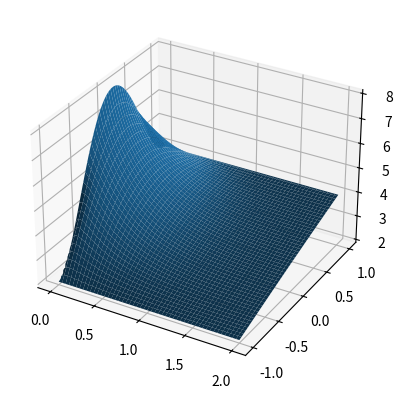
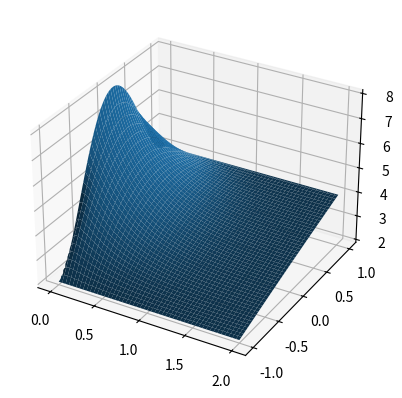

Recreate these plots in Python, in order.
"""
[redacted]
Created : 4:16pm May 17, 2022
About: This file is for the implementation of Homework 3 Question 2 for AM213B 
       This involves the use of finite difference and collocation methods to solve the heat equation.
"""

import numpy as np 
import matplotlib.pyplot as plt
from math import sin, pi, cos


def Create_RHS_FD(Nx, u, ux01, ux02, c): 
    """
    Form the finite difference vector on the right hand side. 
    """

    ## [The empty array for the rhs.]
    u_r = np.zeros(Nx)

    ## [loop over the x grid.]
    for j in range(1,Nx-1):
        if j==1: 
            ## [This implements the lower boundary condition.]
            u_r[j] = 2*c*u[j-1] + (1-2*c)*u[j] + c*u[j+1]
        elif j==Nx-2: 
            ## [This implements the uppper boundary condition.]
            u_r[j] = c*u[j-1] + (1-2*c)*u[j] + 2*c*u[j+1]
        else: 
            u_r[j] = c*u[j-1] + (1-2*c)*u[j] + c*u[j+1]

    return u_r

def Create_LHS_A_FD(Nx, c):
    """
    Form the left hand side matrix
    """
    A = np.zeros((Nx,Nx))

    ## [Loop the rows of the matrix.]
    for j in range(Nx): 
        if j==0: 
            A[j,j] = (1+2*c)
            A[j,j+1] = -c
        elif j==Nx-1: 
            A[j,j-1] = -c 
            A[j,j] = (1+2*c)
        else: 
            A[j,j-1] = -c 
            A[j,j] = (1+2*c)
            A[j,j+1] = -c

    return A

def Solve_FD_Heat(Nx, Nt, dx, dt, x, t, ux01, ux02, ut0): 
    """
    This function solves for the solution U of the heat equation provided in question 2. 

    The system is solved mainly pen on paper for a reduced niumerical scheme. The details 
    of this will be outlined in the homework 3 report. 

    Parameters
    ----------
    Nx: Integer
        The number of grid cells in x to loop over. 
    Nt: Integer
        The number of time steps. 
    dx: Float
        The x grid spacing. 
    dt: Float
        The timestep. 
    x: 1-D Array, [Nx]
        The x grid. 
    t: 1-D Array, [Nt]
        The t-grid. 
    ux01: Float
        The x grid lower boundary condition, i.e. what u equals for all time at the smaller x boundary. 
    ux02: Float
        The x grid upper boudnary condition for all time. 
    ut0: Callable
        The function for the IV of every x position at t=0. 

    Returns 
    -------
    U: 2-D Array
        The resulting solution for u. 

    """
    
    ## [The solution matrix. Time is rows, x is columns.]
    U = np.zeros((Nt, Nx))

    ## [Constant of the scheme.]
    c = dt/(2*dx**2)

    ## [Make A matrix, its independent of time.]
    A = Create_LHS_A_FD(Nx-2, c) 

    ## [Invert the matrix.]
    Ainv = np.linalg.inv(A)

    ## [Use the initial value of the problem to set u at t=0
    U[0,:] = ut0(x)

    ## [Loop over the time.]
    for k in range(Nt-1): 
        ## [Form the rhs vector of the linear system for given time step.]
        u_r = Create_RHS_FD(Nx, U[k,:], ux01, ux02, c)
        
        ## [Solve the linear system.]
        U[k+1,1:-1] = Ainv @ u_r[1:-1]
        ## [Apply the BCS]
        U[k+1,0] = U[k,0]
        U[k+1,-1] = U[k,-1]

    return U


def Solve_Heat_GCL_Colloc(): 
    """
    This function solves the provided heat equation of homework 3 using the 
    Gauss-Chebyshev-Lobatto collocation method. 
    """

    return 

def Solve_Heat_Analytical(Nx, Nt, x, t, Ns=100): 
    """
    This solves for the analytical solution to the heat equation

    The pen on paper solution is outlined in the report for hw3. 
    
    Parameters
    ----------
    Nx: Integer
        N x nodes. 
    Nt: Integer
        N t nodes. 
    x: 1-D Array, [Nx]
        xgrid.
    t: 1-D Array, [Nt]
        tgrid.
    Ns: optional, Integer
        Default is 100. The number of values in the series solution.
    """

    def Bn(k):
        """
        """
        ## [numerator.]
#        bn_num = (5)*(-24*pi*k*sin(pi*k) - (24-8*pi**2*k**2)*cos(pi*k) - pi**4*k**4 - 4*pi**2*k**2 - 24)
#        bn_num = (pi**4*k**4 + 4*pi**2*k**2 + 24 - 24*pi*k*sin(pi*k) - (24 - 8*pi**2*k**2)*cos(pi*k))
#        bn_num = (2*pi**4*k**4 + 32*pi**2*k**2 + 768)*cos((pi*k)/2) - 384*pi*k*sin(pi*k) - (768 - 64*pi**2*k**2)*cos(pi*k)  
#        bn_num = 320*(6*pi*k*sin(pi*k) + (12-pi**2*k**2)*cos(pi*k) + pi**2*k**2 - 12) 
        bn_num = 160*(6*pi*k*sin(pi*k) + (12-pi**2*k**2)*cos(pi*k) + pi**2*k**2 - 12)
        ## [The denominator.]
        bn_den = pi**5*k**5

        ## [bn sol.]
        bn = -((bn_num)/(bn_den))

        return bn

    ## [Make a mesh grid of x and t.]
    xx, tt = np.meshgrid(x, t) 

    ## [The empty solution for U.]
    ## [Rows are t, columns are x.]
    nu = np.zeros((Nt,Nx))
    U  = np.zeros((Nt,Nx))

    ## [The series solution to nu.]
    for k in range(1,Ns): 
        nu = nu + 2*Bn(k) * np.sin(k*np.pi*((xx+1)/2))*np.exp(-(k**2*np.pi**2*tt)/4)

    ## [Reconstruct the system.]
    U = (3+xx) + nu

    return U


def Plot_Usol(x, t, U): 
    """
    This plots the resulting U solution as a surface plot
    """

    ## [Mesh of a x and t, recall, t is the rows, x is columns.]
    xx, tt = np.meshgrid(x, t)

    ## [Plotting.]
    fig, ax = plt.subplots(subplot_kw={"projection":"3d"})

    im = ax.plot_surface(tt, xx, U)

    fig.show()

    return 

if __name__ == "__main__": 
    
    ## [Some problem parameters.]
    ## [xgrid params.]
    Nx = 100
    x = np.linspace(-1, 1, Nx)
    dx = x[0] - x[1]
    ## [tgrid params.]
    dt = 1e-4
    t = np.arange(0.0, 2.0+dt, dt)
    Nt = len(t)
    ## [The temporal initial value.]
    ut0 = lambda x: (3+x) + 5*(1-x**2)**2
    ## [The spatial boundary conditions.]
    ## [Lower bc at x = -1.]
    ux01 = 2
    ## [Upper bc at x =1.]
    ux02 = 4

    ## [Solve for U using finite difference and crank nicoloson.]
    Ufd = Solve_FD_Heat(Nx, Nt, dx, dt, x, t, ux01, ux02, ut0)

    ## [Solve for the Analytical solution to U.]
    Uan = Solve_Heat_Analytical(Nx, Nt, x, t, Ns=100)

    ## [Plot the solution.]
    Plot_Usol(x, t, Ufd)
    Plot_Usol(x, t, Uan)


